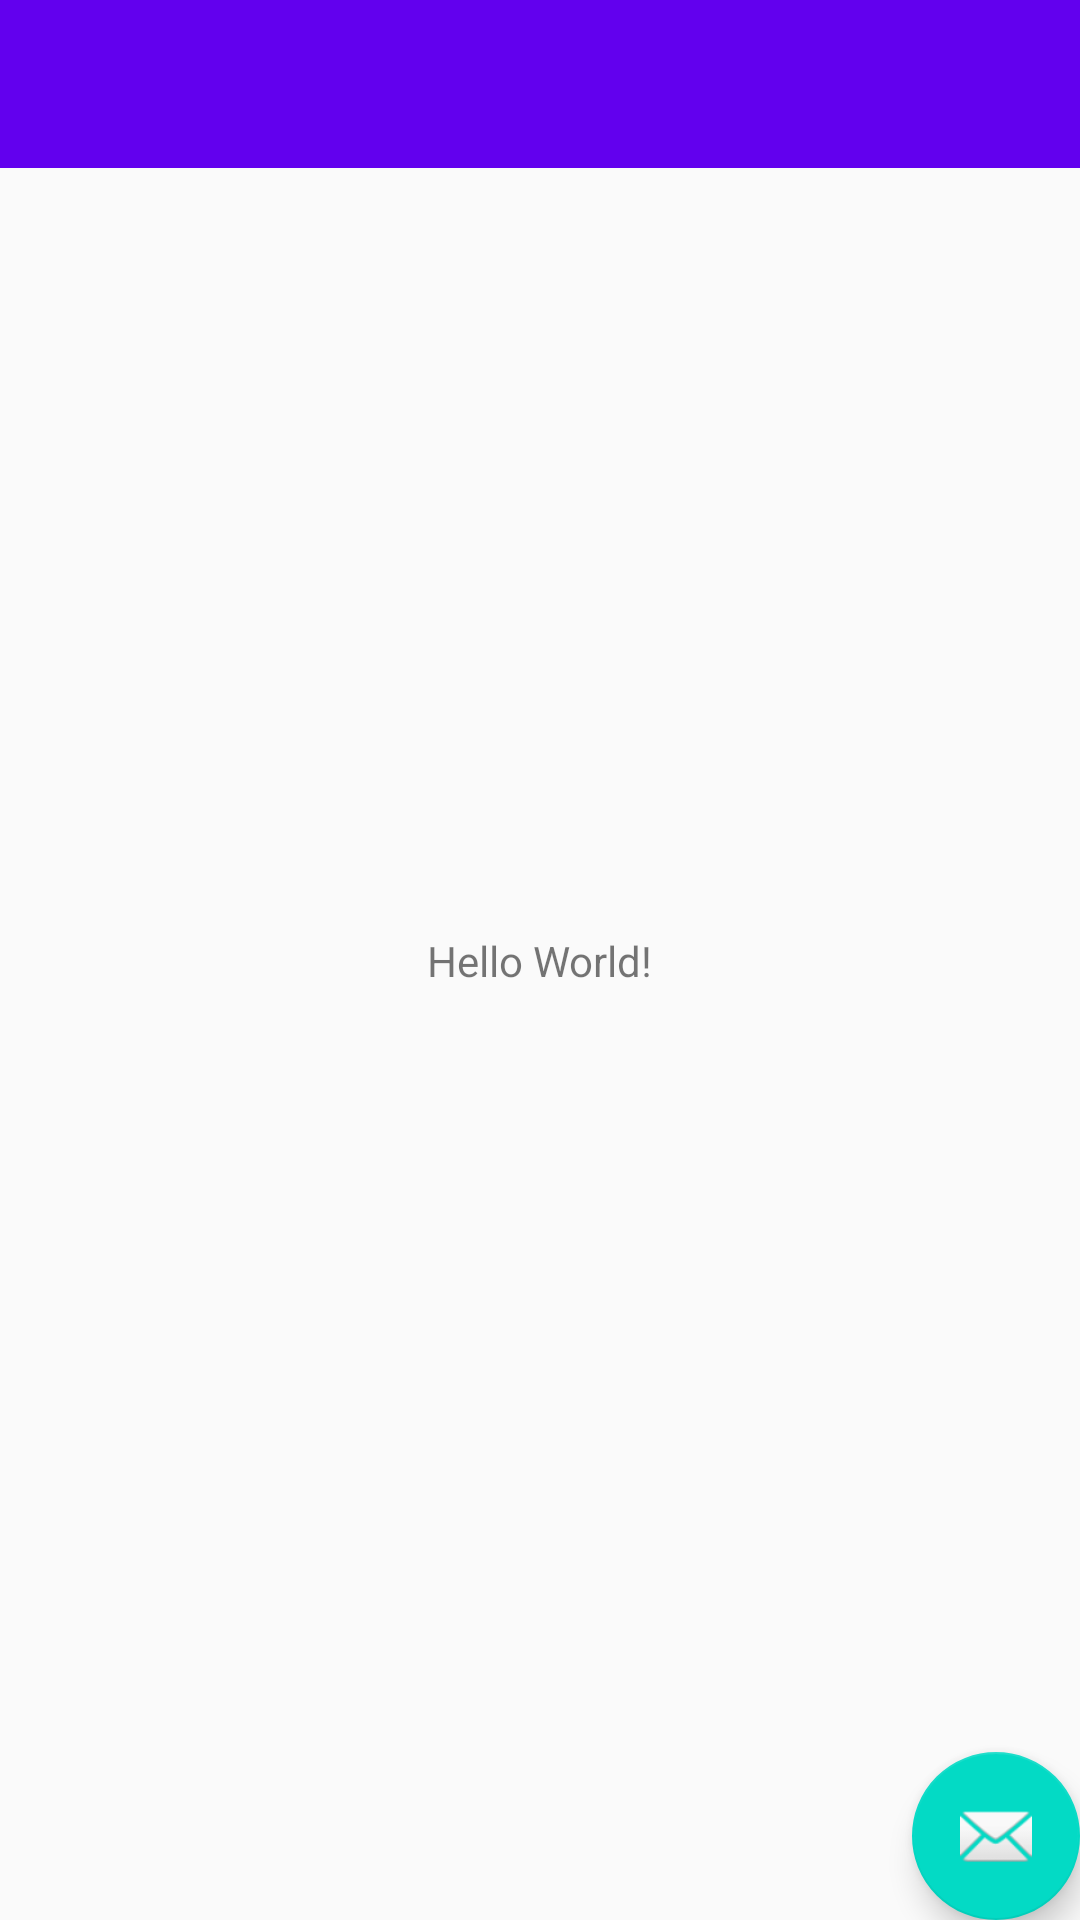

Reconstruct the res/layout file that produces this screen, plus the resources it refers to.
<!-- AndroidManifest.xml: application theme AppTheme -->
<!-- res/layout/app_bar_main.xml -->
<?xml version="1.0" encoding="utf-8"?>
<android.support.design.widget.CoordinatorLayout xmlns:android="http://schemas.android.com/apk/res/android"
    xmlns:app="http://schemas.android.com/apk/res-auto"
    xmlns:tools="http://schemas.android.com/tools"
    android:layout_width="match_parent"
    android:layout_height="match_parent"
    tools:context="com.oxbow.bazadanych.MainActivity">
    <RelativeLayout
        android:layout_width="match_parent"
        android:layout_height="match_parent">

    <android.support.design.widget.AppBarLayout
        android:id="@+id/AppBar"
        android:layout_width="match_parent"
        android:layout_height="wrap_content"
        android:theme="@style/AppTheme.AppBarOverlay">

        <android.support.v7.widget.Toolbar
            android:id="@+id/toolbar"
            android:layout_width="match_parent"
            android:layout_height="?attr/actionBarSize"
            android:background="?attr/colorPrimary"
            app:popupTheme="@style/AppTheme.PopupOverlay" />

    </android.support.design.widget.AppBarLayout>

    <android.support.v4.view.ViewPager
        android:layout_below="@id/AppBar"
        android:layout_width="match_parent"
        android:layout_height="wrap_content"
        android:id="@+id/viewpager"/>

    </RelativeLayout>
    <include layout="@layout/content_main" />

    <android.support.design.widget.FloatingActionButton
        android:id="@+id/fab"
        android:layout_width="wrap_content"
        android:layout_height="wrap_content"
        android:layout_gravity="bottom|end"
        android:layout_margin="@dimen/fab_margin"
        app:srcCompat="@android:drawable/ic_dialog_email" />

</android.support.design.widget.CoordinatorLayout>
<!-- res/layout/content_main.xml (included above) -->
<?xml version="1.0" encoding="utf-8"?>
<android.support.constraint.ConstraintLayout xmlns:android="http://schemas.android.com/apk/res/android"
    xmlns:app="http://schemas.android.com/apk/res-auto"
    xmlns:tools="http://schemas.android.com/tools"
    android:layout_width="match_parent"
    android:layout_height="match_parent"
    app:layout_behavior="@string/appbar_scrolling_view_behavior"
    tools:context="com.oxbow.bazadanych.MainActivity"
    tools:showIn="@layout/app_bar_main">

    <TextView
        android:layout_width="wrap_content"
        android:layout_height="wrap_content"
        android:text="Hello World!"
        app:layout_constraintBottom_toBottomOf="parent"
        app:layout_constraintLeft_toLeftOf="parent"
        app:layout_constraintRight_toRightOf="parent"
        app:layout_constraintTop_toTopOf="parent" />

</android.support.constraint.ConstraintLayout>
<!-- resources referenced by this layout -->
<resources>
  <style name="AppTheme.AppBarOverlay" parent="ThemeOverlay.AppCompat.Dark.ActionBar" />
  <style name="AppTheme.PopupOverlay" parent="ThemeOverlay.AppCompat.Light" />
  <style name="AppTheme" parent="Theme.AppCompat.Light.DarkActionBar">
          
          <item name="colorPrimary">@color/colorPrimary</item>
          <item name="colorPrimaryDark">@color/colorPrimaryDark</item>
          <item name="colorAccent">@color/colorAccent</item>
      </style>
  <!-- not gathered from this repository: default colours our renderer supplied (Android Studio template values) -->
  <color name="colorPrimary">#FF6200EE</color>
  <color name="colorPrimaryDark">#FF3700B3</color>
  <color name="colorAccent">#FF03DAC5</color>
</resources>
